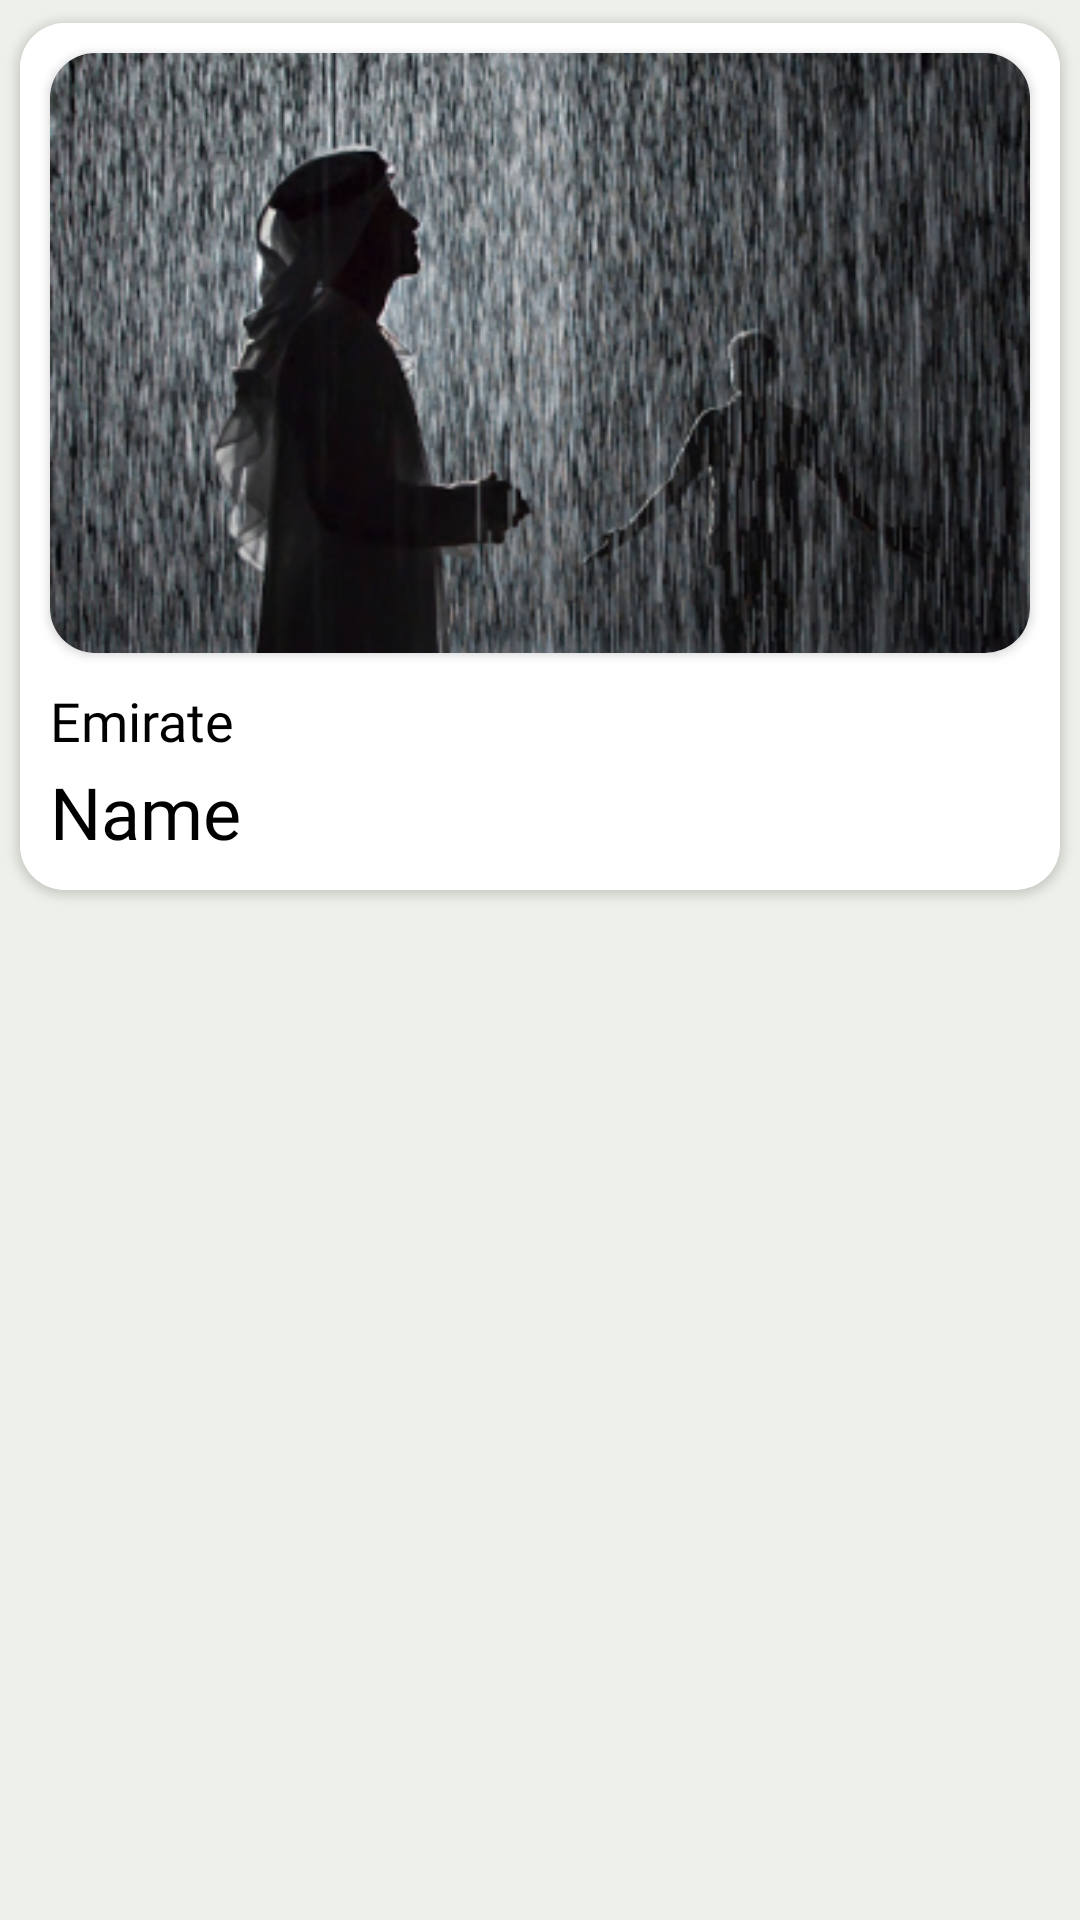

Reconstruct the res/layout file that produces this screen, plus the resources it refers to.
<!-- AndroidManifest.xml: application theme Theme.TourismApp -->
<!-- res/layout/list_upcoming_place.xml -->
<?xml version="1.0" encoding="utf-8"?>
<LinearLayout
    xmlns:android="http://schemas.android.com/apk/res/android"
    xmlns:app="http://schemas.android.com/apk/res-auto"
    android:layout_width="match_parent"
    android:layout_height="wrap_content"
    android:background="@color/gray_light"
    android:orientation="vertical">

    <androidx.cardview.widget.CardView
        android:layout_width="match_parent"
        android:layout_height="wrap_content"
        app:layout_constraintStart_toStartOf="parent"
        app:layout_constraintTop_toTopOf="parent"
        app:cardCornerRadius="15dp"
        app:cardUseCompatPadding="true"
        >

        <LinearLayout
            android:layout_width="match_parent"
            android:layout_height="wrap_content"
            android:orientation="vertical"
            android:background="@color/white">

        <androidx.cardview.widget.CardView
            android:layout_width="match_parent"
            android:layout_height="200dp"
            android:orientation="vertical"
            app:cardCornerRadius="15dp"
            android:layout_margin="10dp">

            <LinearLayout
                android:layout_width="match_parent"
                android:layout_height="match_parent"
                android:orientation="horizontal"
                android:background="@color/white">
                <ImageView
                    android:id="@+id/upcoming_place_img"
                    android:layout_width="match_parent"
                    android:layout_height="match_parent"
                    android:scaleType="centerCrop"
                    app:srcCompat="@drawable/rain_room" />
            </LinearLayout>
        </androidx.cardview.widget.CardView>

            <LinearLayout
                android:layout_width="match_parent"
                android:layout_height="wrap_content"
                android:orientation="vertical"
                android:padding="10dp"
                android:layout_marginTop="-10dp">



                <TextView
                android:id="@+id/upcoming_place_emirate"
                android:layout_width="wrap_content"
                android:layout_height="wrap_content"
                android:fontFamily="@font/quicksand"
                android:text="Emirate"
                android:textSize="18sp"
                android:textColor="@color/black"
                app:layout_constraintStart_toStartOf="parent"
                app:layout_constraintTop_toTopOf="parent"
                android:layout_above="@+id/upcoming_place_name"
                />

            <TextView
                android:id="@+id/upcoming_place_name"
                android:layout_width="wrap_content"
                android:layout_height="wrap_content"
                android:fontFamily="@font/playfair_display_bold"
                android:text="Name"
                android:textSize="24sp"
                android:textColor="@color/black"
                android:layout_marginTop="2dp"/>
            </LinearLayout>
        </LinearLayout>
    </androidx.cardview.widget.CardView>
    </LinearLayout>
<!-- resources referenced by this layout -->
<resources>
  <color name="black">#FF000000</color>
  <color name="gray_light">#EEF1EA</color>
  <color name="white">#FFFFFFFF</color>
  <!-- drawable rain_room: png bitmap (drawable, 176164 bytes) -->
  <style name="Theme.TourismApp" parent="Theme.MaterialComponents.Light.NoActionBar">
          
          <item name="colorPrimary">@color/blue</item>
          <item name="colorPrimaryVariant">@color/blue_light</item>
          <item name="colorOnPrimary">@color/gray_light</item>
  
          
          <item name="colorSecondary">@color/gray</item>
          <item name="colorSecondaryVariant">@color/gray_light</item>
          <item name="colorOnSecondary">@color/black</item>
          
          <item name="android:statusBarColor" tools:targetApi="l">?attr/colorPrimary</item>
          
  
      </style>
  <color name="blue">#59C0C5</color>
  <color name="blue_light">#A8E0CA</color>
  <color name="gray">#E9E9E9</color>
</resources>
